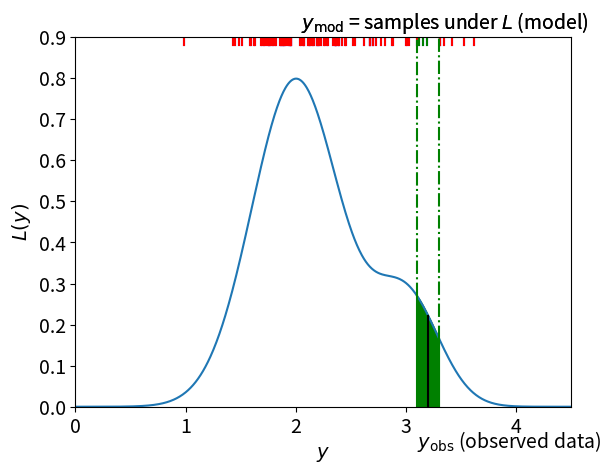
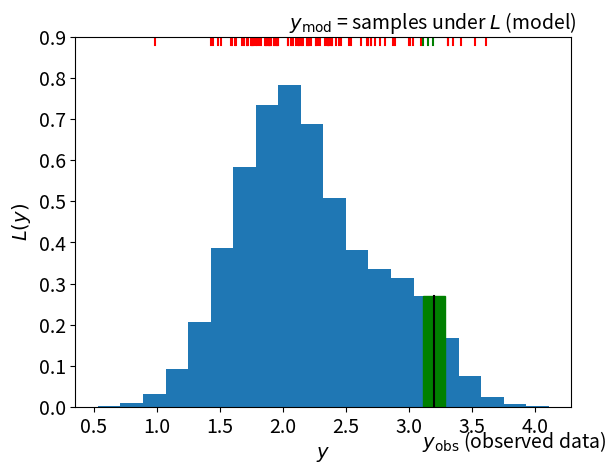

Source code (Python) for these figures, in order:
#!/usr/bin/env python3


import pylab as plt
import matplotlib
import numpy as np
import scipy.stats as stats


def plot_sample_points(cols=['r', 'g']):
    """ Plot sample points.
    """

    ysample = [ymax-0.02, ymax]
    for i in range(nsim):
        if abs(xsim[i]-xobs) > eps:
            # Rejected samples
            col = cols[0]
        else:
            # Accepted samples
            col = cols[1]
        plt.plot([xsim[i], xsim[i]], ysample, color=col)
    plt.text((xmin+xmax)/2-0.2, ymax+0.02, '$y_{\\rm mod}$ = samples under $L$ (model)', color='black', size=fs)


def plot_accepted_range():
    """ Plot acceptence range
    """

    plt.plot([xobs-eps, xobs-eps], [0, gpdf_eps_m], 'g')
    plt.plot([xobs+eps, xobs+eps], [0, gpdf_eps_p], 'g')
    plt.plot([xobs-eps, xobs-eps], [gpdf_eps_m, ymax], 'g-.')
    plt.plot([xobs+eps, xobs+eps], [gpdf_eps_p, ymax], 'g-.')
    iacc = (x>xobs-eps) & (x<xobs+eps)
    ax.fill_between(x[iacc], 0, gpdf[iacc], color='g')




### Sampling from L in observable space ###

# Mixture of Gaussians
weights = [0.8, 0.2]
means   = [2, 3]
sigma   = [0.4, 0.3]


# Sample points
icomp   = range(2)
nsim = 100
xsim = np.zeros(nsim)
which = np.random.choice(icomp, p=weights, size=nsim)
for i in range(nsim):
    xsim[i]  = np.random.normal(loc=means[which[i]], scale=sigma[which[i]], size=1)

# Data
xobs = 3.2

# Tolerance
eps = 0.1

fig = plt.figure()
ax  = plt.gca()
ax.set_aspect('auto')

# Font size
fs = 14

xmin = 0
xmax = 4.5
ymin = 0
ymax = 0.9
x    = np.linspace(xmin, xmax, 1000)

# PDF
gpdf = 0
gpdf_obs = 0
gpdf_eps_m = 0
gpdf_eps_p = 0
for i in (0, 1):
    gpdf += weights[i] * stats.norm.pdf(x, means[i], sigma[i])
    gpdf_obs += weights[i] * stats.norm.pdf(xobs, means[i], sigma[i])
    gpdf_eps_m += weights[i] * stats.norm.pdf(xobs-eps, means[i], sigma[i])
    gpdf_eps_p += weights[i] * stats.norm.pdf(xobs+eps, means[i], sigma[i])

# Plot pdf
plt.plot(x, gpdf)

# Plot horizontal line for data and label
plt.plot([xobs, xobs], [0, gpdf_obs], color='black')
plt.text(xobs-0.1, -0.10, '$y_{\\rm obs}$ (observed data)', color='black', size=fs)

plt.xlabel('$y$')
plt.ylabel('$L(y)$')
plt.xlim(xmin, xmax)
plt.ylim(ymin, ymax)

ax.yaxis.label.set_size(fs)
ax.xaxis.label.set_size(fs)
plt.tick_params(labelsize=fs)

plot_sample_points(['b', 'b'])
plt.savefig('ABC_scheme_x_L')

# With acceptance range
plot_sample_points(['r', 'g'])
plot_accepted_range()

plt.savefig('ABC_scheme_x_acc')


# Histogram
fig = plt.figure()
ax  = plt.gca()


plt.xlabel('$y$')
plt.ylabel('$L(y)$')

ax.yaxis.label.set_size(fs)
ax.xaxis.label.set_size(fs)
plt.tick_params(labelsize=fs)

nsim2 = 50000
xsim2 = np.zeros(nsim2)
which = np.random.choice(icomp, p=weights, size=nsim2)
for i in range(nsim2):
    xsim2[i]  = np.random.normal(loc=means[which[i]], scale=sigma[which[i]], size=1)

v = plt.hist(xsim2, 20, density=True, align='mid')

# Plot horizontal line for data and label
ind_acc = np.where(v[1]<xobs)[0][-1]
val_acc = v[0][ind_acc]
plt.plot([xobs, xobs], [0, val_acc], color='black')
plt.text(xobs-0.1, -0.10, '$y_{\\rm obs}$ (observed data)', color='black', size=fs)

# Plot accepted bin
db = v[1][1] - v[1][0]
rect = matplotlib.patches.Rectangle((xobs-db/2, 0), db, val_acc, fill=True, color='green')
ax.add_patch(rect)

plot_sample_points(['r', 'g'])
plt.ylim(ymin, ymax)
plt.savefig('ABC_scheme_x_hist')


### Sampling from P in parameter space
# TODO
